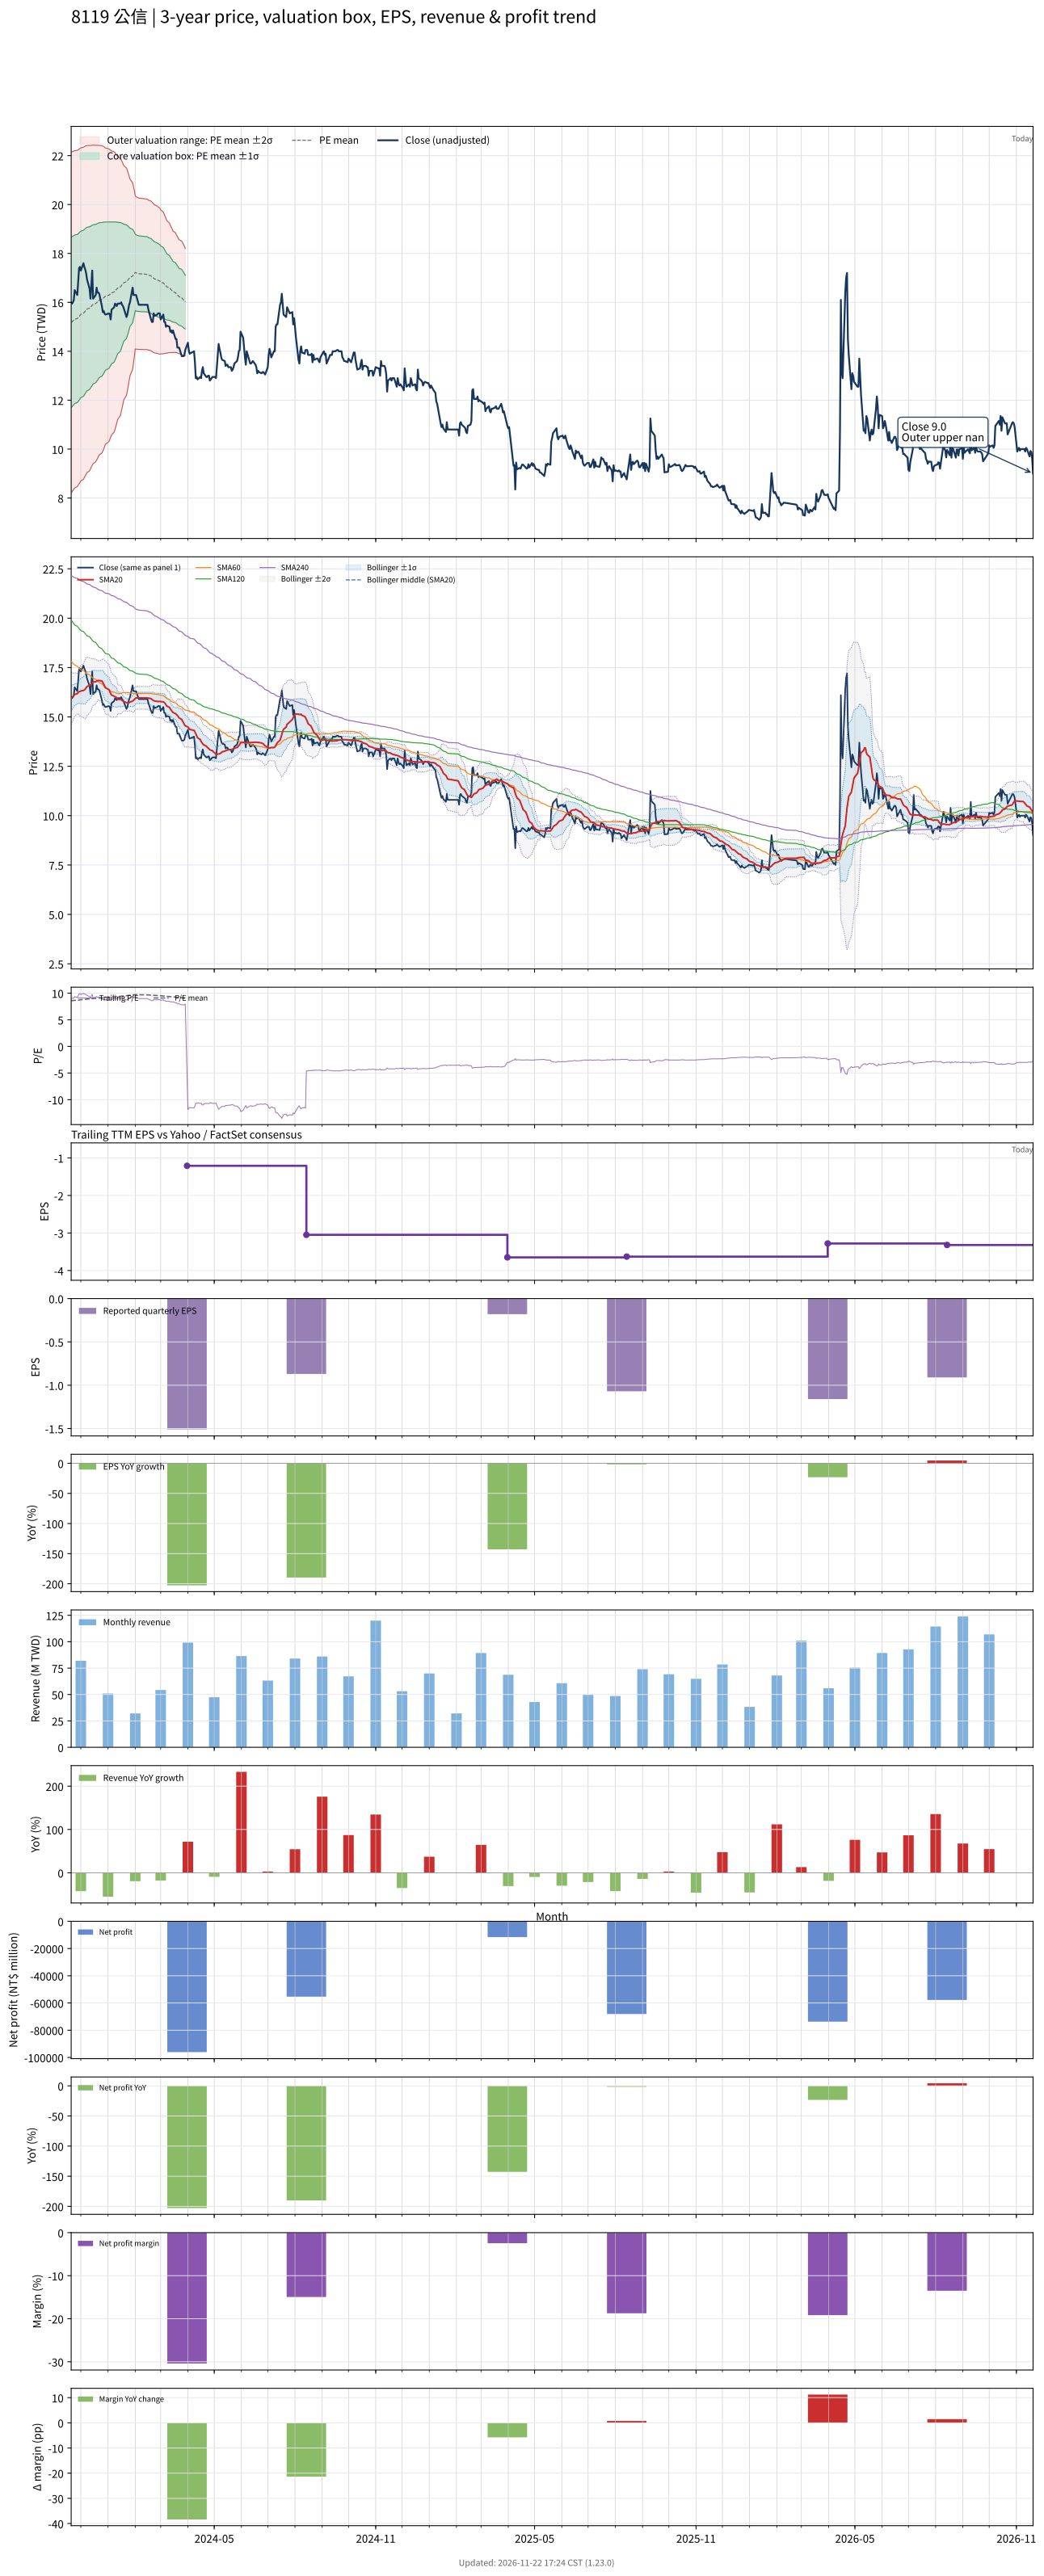

Data behind this chart, as committed beside it:
# chart-version: skill-stock-dynamic-val…
date, close, available_date, period_end, eps, ttm_eps, pe, pe_mean, pe_std, price_m2, price_m1, price_mean, price_p1, price_p2, forward_eps, forward_pe, forward_pe_mean, forward_pe_std, forward_price_m2, forward_price_m1, forward_price_mean, forward_price_p1, forward_price_p2, sma20
2023-11-20, 16, 2023-08-14, 2023-06-30, -1.09, 1.77, 9.04, 8.576, 1.969, 8.211, 11.7, 15.18, 18.66, 22.15, , , , , , , , , , 15.95
2023-11-21, 15.95, 2023-08-14, 2023-06-30, -1.09, 1.77, 9.011, 8.593, 1.964, 8.259, 11.73, 15.21, 18.69, 22.16, , , , , , , , , , 15.99
2023-11-22, 16, 2023-08-14, 2023-06-30, -1.09, 1.77, 9.04, 8.611, 1.958, 8.31, 11.78, 15.24, 18.71, 22.17, , , , , , , , , , 16.02
2023-11-23, 16.1, 2023-08-14, 2023-06-30, -1.09, 1.77, 9.096, 8.628, 1.953, 8.359, 11.82, 15.27, 18.73, 22.18, , , , , , , , , , 16.07
2023-11-24, 16.5, 2023-08-14, 2023-06-30, -1.09, 1.77, 9.322, 8.648, 1.948, 8.411, 11.86, 15.31, 18.75, 22.2, , , , , , , , , , 16.14
2023-11-27, 16.3, 2023-08-14, 2023-06-30, -1.09, 1.77, 9.209, 8.667, 1.942, 8.464, 11.9, 15.34, 18.78, 22.22, , , , , , , , , , 16.18
2023-11-28, 16.85, 2023-08-14, 2023-06-30, -1.09, 1.77, 9.52, 8.688, 1.937, 8.519, 11.95, 15.38, 18.81, 22.24, , , , , , , , , , 16.23
2023-11-29, 17.4, 2023-08-14, 2023-06-30, -1.09, 1.77, 9.831, 8.712, 1.933, 8.576, 12, 15.42, 18.84, 22.26, , , , , , , , , , 16.27
2023-11-30, 17.45, 2023-08-14, 2023-06-30, -1.09, 1.77, 9.859, 8.737, 1.929, 8.636, 12.05, 15.46, 18.88, 22.29, , , , , , , , , , 16.29
2023-12-01, 17.3, 2023-08-14, 2023-06-30, -1.09, 1.77, 9.774, 8.761, 1.923, 8.699, 12.1, 15.51, 18.91, 22.32, , , , , , , , , , 16.31
2023-12-04, 17.6, 2023-08-14, 2023-06-30, -1.09, 1.77, 9.944, 8.787, 1.918, 8.764, 12.16, 15.55, 18.95, 22.34, , , , , , , , , , 16.34
2023-12-05, 17.45, 2023-08-14, 2023-06-30, -1.09, 1.77, 9.859, 8.812, 1.912, 8.83, 12.21, 15.6, 18.98, 22.37, , , , , , , , , , 16.37
2023-12-06, 17.35, 2023-08-14, 2023-06-30, -1.09, 1.77, 9.802, 8.837, 1.905, 8.897, 12.27, 15.64, 19.01, 22.39, , , , , , , , , , 16.41
2023-12-07, 17.2, 2023-08-14, 2023-06-30, -1.09, 1.77, 9.718, 8.861, 1.898, 8.965, 12.32, 15.68, 19.04, 22.4, , , , , , , , , , 16.47
2023-12-08, 16.95, 2023-08-14, 2023-06-30, -1.09, 1.77, 9.576, 8.884, 1.89, 9.036, 12.38, 15.73, 19.07, 22.41, , , , , , , , , , 16.54
2023-12-11, 16.55, 2023-08-14, 2023-06-30, -1.09, 1.77, 9.35, 8.906, 1.879, 9.112, 12.44, 15.76, 19.09, 22.42, , , , , , , , , , 16.59
2023-12-12, 16.15, 2023-08-14, 2023-06-30, -1.09, 1.77, 9.124, 8.927, 1.868, 9.189, 12.49, 15.8, 19.11, 22.41, , , , , , , , , , 16.61
2023-12-13, 16.75, 2023-08-14, 2023-06-30, -1.09, 1.77, 9.463, 8.95, 1.857, 9.266, 12.55, 15.84, 19.13, 22.42, , , , , , , , , , 16.66
2023-12-14, 17.3, 2023-08-14, 2023-06-30, -1.09, 1.77, 9.774, 8.974, 1.849, 9.34, 12.61, 15.88, 19.16, 22.43, , , , , , , , , , 16.74
2023-12-15, 16.15, 2023-08-14, 2023-06-30, -1.09, 1.77, 9.124, 8.992, 1.839, 9.405, 12.66, 15.92, 19.17, 22.43, , , , , , , , , , 16.77
2023-12-18, 16.3, 2023-08-14, 2023-06-30, -1.09, 1.77, 9.209, 9.012, 1.828, 9.479, 12.72, 15.95, 19.19, 22.42, , , , , , , , , , 16.78
2023-12-19, 16.6, 2023-08-14, 2023-06-30, -1.09, 1.77, 9.379, 9.033, 1.819, 9.549, 12.77, 15.99, 19.21, 22.43, , , , , , , , , , 16.81
2023-12-20, 16.4, 2023-08-14, 2023-06-30, -1.09, 1.77, 9.266, 9.052, 1.809, 9.617, 12.82, 16.02, 19.22, 22.43, , , , , , , , , , 16.83
2023-12-21, 16.4, 2023-08-14, 2023-06-30, -1.09, 1.77, 9.266, 9.071, 1.799, 9.688, 12.87, 16.06, 19.24, 22.42, , , , , , , , , , 16.85
2023-12-22, 16.35, 2023-08-14, 2023-06-30, -1.09, 1.77, 9.237, 9.09, 1.788, 9.76, 12.92, 16.09, 19.25, 22.42, , , , , , , , , , 16.84
2023-12-25, 15.85, 2023-08-14, 2023-06-30, -1.09, 1.77, 8.955, 9.108, 1.775, 9.837, 12.98, 16.12, 19.26, 22.41, , , , , , , , , , 16.82
2023-12-26, 15.6, 2023-08-14, 2023-06-30, -1.09, 1.77, 8.814, 9.125, 1.763, 9.912, 13.03, 16.15, 19.27, 22.39, , , , , , , , , , 16.75
2023-12-27, 15.65, 2023-08-14, 2023-06-30, -1.09, 1.77, 8.842, 9.143, 1.749, 9.991, 13.09, 16.18, 19.28, 22.37, , , , , , , , , , 16.67
2023-12-28, 15.55, 2023-08-14, 2023-06-30, -1.09, 1.77, 8.785, 9.162, 1.732, 10.09, 13.15, 16.22, 19.28, 22.35, , , , , , , , , , 16.57
2023-12-29, 15.5, 2023-08-14, 2023-06-30, -1.09, 1.77, 8.757, 9.183, 1.712, 10.19, 13.22, 16.25, 19.28, 22.31, , , , , , , , , , 16.48
2024-01-02, 15.55, 2023-08-14, 2023-06-30, -1.09, 1.77, 8.785, 9.204, 1.691, 10.3, 13.3, 16.29, 19.28, 22.28, , , , , , , , , , 16.38
2024-01-03, 15.5, 2023-08-14, 2023-06-30, -1.09, 1.77, 8.757, 9.221, 1.676, 10.39, 13.36, 16.32, 19.29, 22.25, , , , , , , , , , 16.28
2024-01-04, 15.3, 2023-08-14, 2023-06-30, -1.09, 1.77, 8.644, 9.239, 1.658, 10.48, 13.42, 16.35, 19.29, 22.22, , , , , , , , , , 16.18
2024-01-05, 15.7, 2023-08-14, 2023-06-30, -1.09, 1.77, 8.87, 9.258, 1.641, 10.58, 13.48, 16.39, 19.29, 22.19, , , , , , , , , , 16.11
2024-01-08, 15.8, 2023-08-14, 2023-06-30, -1.09, 1.77, 8.927, 9.279, 1.619, 10.69, 13.56, 16.42, 19.29, 22.16, , , , , , , , , , 16.05
2024-01-09, 15.95, 2023-08-14, 2023-06-30, -1.09, 1.77, 9.011, 9.301, 1.597, 10.81, 13.64, 16.46, 19.29, 22.12, , , , , , , , , , 16.02
2024-01-10, 15.9, 2023-08-14, 2023-06-30, -1.09, 1.77, 8.983, 9.323, 1.573, 10.93, 13.72, 16.5, 19.29, 22.07, , , , , , , , , , 16
2024-01-11, 15.85, 2023-08-14, 2023-06-30, -1.09, 1.77, 8.955, 9.347, 1.547, 11.07, 13.81, 16.54, 19.28, 22.02, , , , , , , , , , 15.96
2024-01-12, 15.95, 2023-08-14, 2023-06-30, -1.09, 1.77, 9.011, 9.371, 1.519, 11.21, 13.9, 16.59, 19.27, 21.96, , , , , , , , , , 15.89
2024-01-15, 15.95, 2023-08-14, 2023-06-30, -1.09, 1.77, 9.011, 9.395, 1.488, 11.36, 14, 16.63, 19.26, 21.9, , , , , , , , , , 15.88
2024-01-16, 16, 2023-08-14, 2023-06-30, -1.09, 1.77, 9.04, 9.419, 1.458, 11.51, 14.09, 16.67, 19.25, 21.83, , , , , , , , , , 15.87
2024-01-17, 15.9, 2023-08-14, 2023-06-30, -1.09, 1.77, 8.983, 9.445, 1.423, 11.68, 14.2, 16.72, 19.24, 21.76, , , , , , , , , , 15.83
2024-01-18, 15.85, 2023-08-14, 2023-06-30, -1.09, 1.77, 8.955, 9.469, 1.389, 11.84, 14.3, 16.76, 19.22, 21.68, , , , , , , , , , 15.8
2024-01-19, 15.75, 2023-08-14, 2023-06-30, -1.09, 1.77, 8.898, 9.493, 1.352, 12.02, 14.41, 16.8, 19.2, 21.59, , , , , , , , , , 15.77
2024-01-22, 15.4, 2023-08-14, 2023-06-30, -1.09, 1.77, 8.701, 9.517, 1.313, 12.19, 14.52, 16.84, 19.17, 21.49, , , , , , , , , , 15.72
2024-01-23, 15.5, 2023-08-14, 2023-06-30, -1.09, 1.77, 8.757, 9.54, 1.274, 12.37, 14.63, 16.89, 19.14, 21.4, , , , , , , , , , 15.71
2024-01-24, 15.7, 2023-08-14, 2023-06-30, -1.09, 1.77, 8.87, 9.564, 1.232, 12.57, 14.75, 16.93, 19.11, 21.29, , , , , , , , , , 15.71
2024-01-25, 15.9, 2023-08-14, 2023-06-30, -1.09, 1.77, 8.983, 9.59, 1.186, 12.78, 14.88, 16.97, 19.07, 21.17, , , , , , , , , , 15.72
2024-01-26, 16, 2023-08-14, 2023-06-30, -1.09, 1.77, 9.04, 9.617, 1.136, 13, 15.01, 17.02, 19.03, 21.04, , , , , , , , , , 15.75
2024-01-29, 16.6, 2023-08-14, 2023-06-30, -1.09, 1.77, 9.379, 9.647, 1.079, 13.25, 15.16, 17.08, 18.99, 20.9, , , , , , , , , , 15.8
2024-01-30, 16.3, 2023-08-14, 2023-06-30, -1.09, 1.77, 9.209, 9.675, 1.021, 13.51, 15.32, 17.13, 18.93, 20.74, , , , , , , , , , 15.84
2024-01-31, 16.3, 2023-08-14, 2023-06-30, -1.09, 1.77, 9.209, 9.704, 0.9568, 13.79, 15.48, 17.18, 18.87, 20.56, , , , , , , , , , 15.88
2024-02-01, 16.3, 2023-08-14, 2023-06-30, -1.09, 1.77, 9.209, 9.733, 0.8852, 14.09, 15.66, 17.23, 18.79, 20.36, , , , , , , , , , 15.93
2024-02-02, 16.3, 2023-08-14, 2023-06-30, -1.09, 1.77, 9.209, 9.719, 0.8799, 14.09, 15.64, 17.2, 18.76, 20.32, , , , , , , , , , 15.96
2024-02-05, 15.9, 2023-08-14, 2023-06-30, -1.09, 1.77, 8.983, 9.702, 0.8738, 14.08, 15.62, 17.17, 18.72, 20.27, , , , , , , , , , 15.96
2024-02-15, 15.9, 2023-08-14, 2023-06-30, -1.09, 1.77, 8.983, 9.685, 0.8692, 14.07, 15.6, 17.14, 18.68, 20.22, , , , , , , , , , 15.96
2024-02-16, 15.7, 2023-08-14, 2023-06-30, -1.09, 1.77, 8.87, 9.669, 0.8657, 14.05, 15.58, 17.11, 18.65, 20.18, , , , , , , , , , 15.95
2024-02-19, 15.3, 2023-08-14, 2023-06-30, -1.09, 1.77, 8.644, 9.651, 0.8639, 14.02, 15.55, 17.08, 18.61, 20.14, , , , , , , , , , 15.93
2024-02-20, 15.2, 2023-08-14, 2023-06-30, -1.09, 1.77, 8.588, 9.632, 0.8629, 13.99, 15.52, 17.05, 18.58, 20.1, , , , , , , , , , 15.89
... 669 more rows
